Dataset: spiral_augmented (GitHub, 2ai-lab/Leveraging-Handwriting-Impairment-as-an-Early-Biomarker-for-Parkinson-Disease). Classes: healthy, Parkinson.

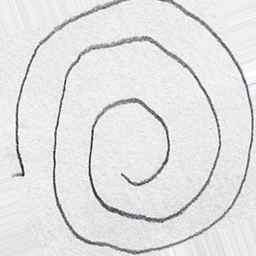
Label: healthy

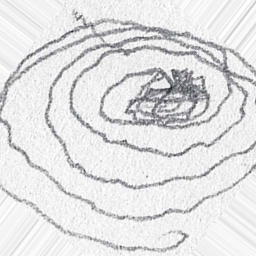
Label: Parkinson

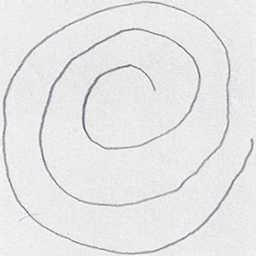
Label: healthy

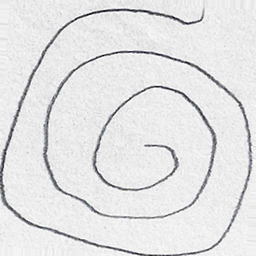
Label: healthy

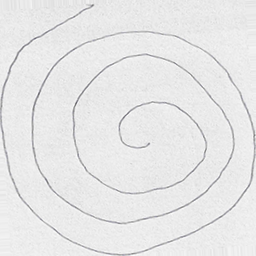
Label: Parkinson

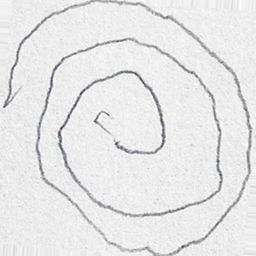
Label: Parkinson
